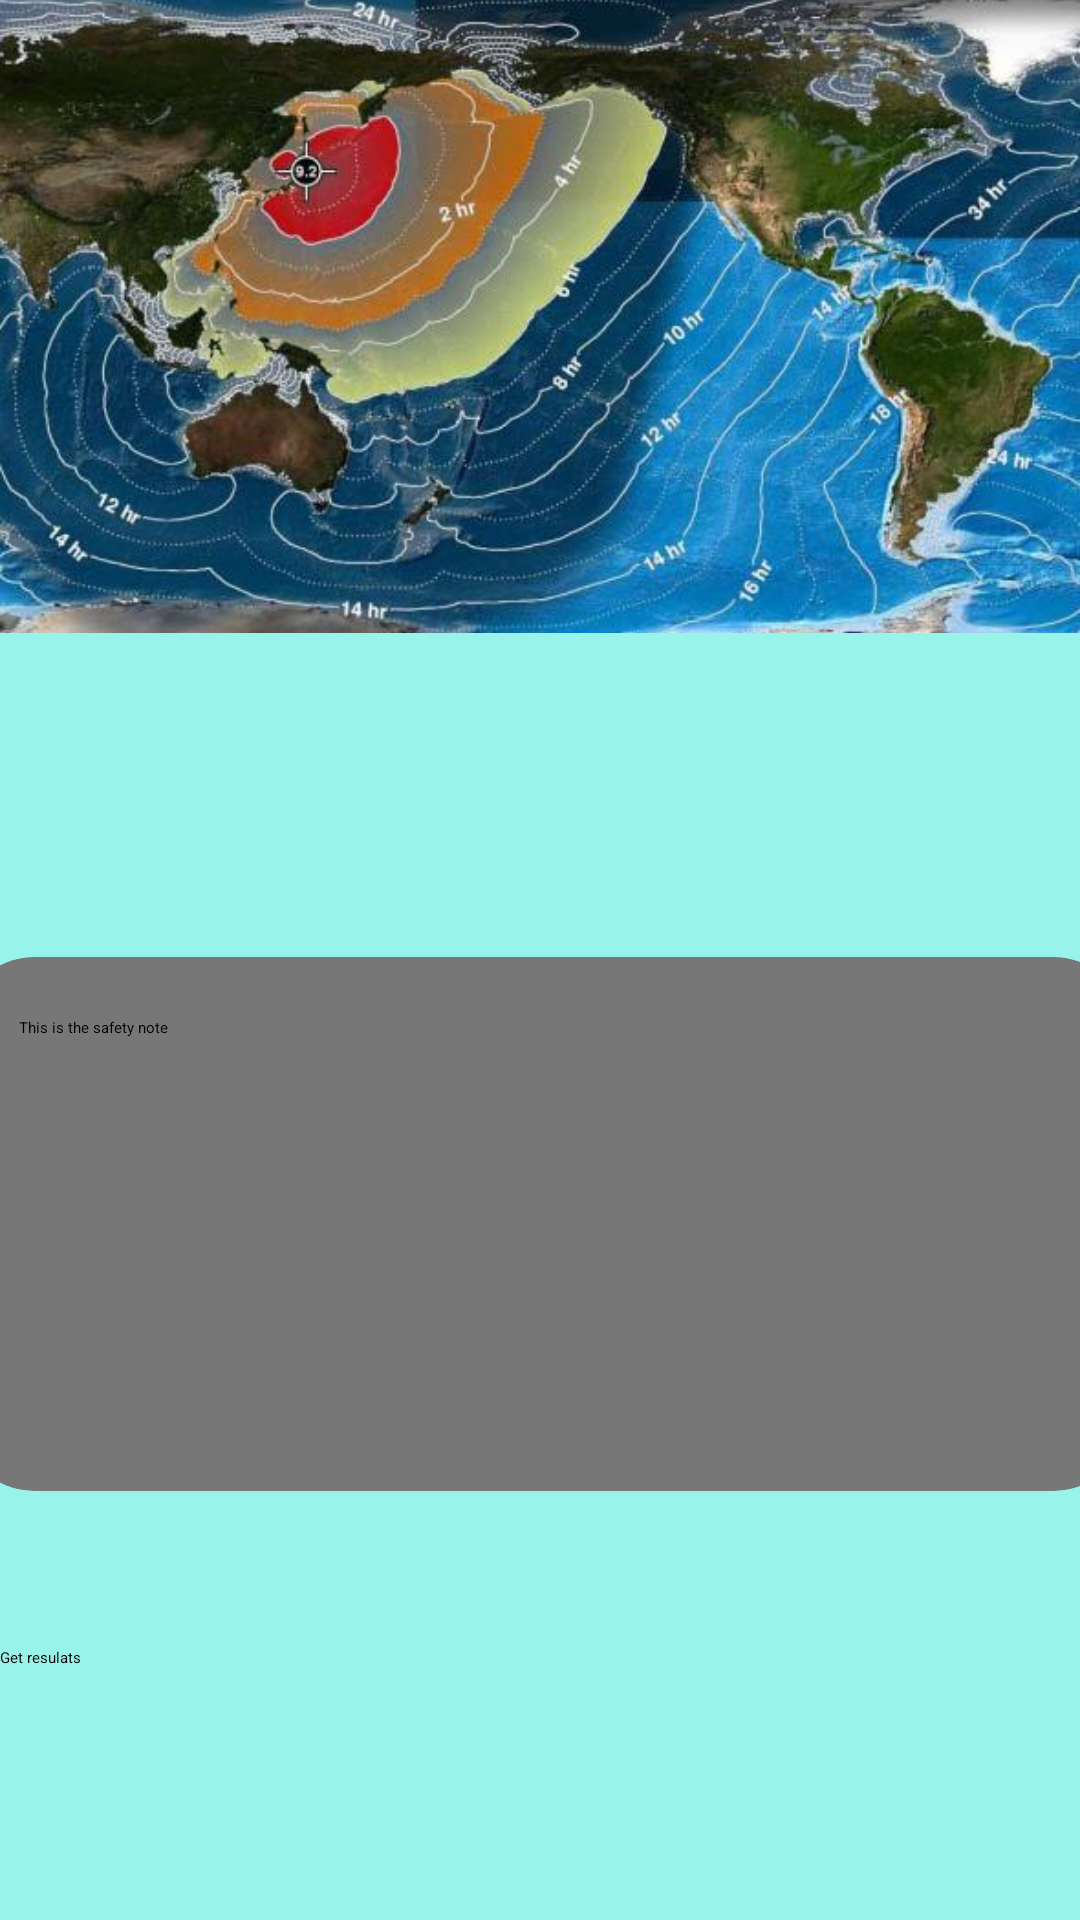

Produce the Android XML layout that renders to this screen, including the resource entries it uses.
<!-- AndroidManifest.xml: application theme Theme.Location -->
<!-- res/layout/fragment_map.xml -->
<?xml version="1.0" encoding="utf-8"?>
<androidx.constraintlayout.widget.ConstraintLayout
    xmlns:android="http://schemas.android.com/apk/res/android"
    xmlns:app="http://schemas.android.com/apk/res-auto"
    xmlns:tools="http://schemas.android.com/tools"
    android:layout_width="match_parent"
    android:layout_height="match_parent"
    android:background="@color/background_light_green">

    <ImageView
        android:id="@+id/imageView3"
        android:layout_width="match_parent"
        android:layout_height="211dp"
        android:scaleType="centerCrop"
        android:src="@drawable/homebackground"
        app:layout_constraintEnd_toEndOf="parent"
        app:layout_constraintHorizontal_bias="1.0"
        app:layout_constraintStart_toStartOf="parent"
        app:layout_constraintTop_toTopOf="parent" />


    <androidx.cardview.widget.CardView
        android:id="@+id/cardView"
        android:layout_width="390dp"
        android:layout_height="178dp"
        android:layout_marginTop="108dp"
        app:cardBackgroundColor="@color/gray"
        app:cardCornerRadius="25dp"
        app:cardElevation="3dp"
        app:layout_constraintEnd_toEndOf="parent"
        app:layout_constraintHorizontal_bias="0.476"
        app:layout_constraintStart_toStartOf="@+id/imageView3"
        app:layout_constraintTop_toBottomOf="@+id/imageView3">>

        <TextView
            android:id="@+id/messageTV"
            android:layout_width="match_parent"
            android:layout_height="match_parent"
            android:layout_marginLeft="20dp"
            android:layout_marginRight="20dp"
            android:layout_marginTop="20dp"
            android:layout_marginBottom="20dp"
            android:text="This is the safety note " />

    </androidx.cardview.widget.CardView>

    <Button
        android:id="@+id/btnResutls"
        android:layout_width="371dp"
        android:layout_height="50dp"
        android:layout_marginTop="52dp"
        android:text="Get resulats"
        app:layout_constraintEnd_toEndOf="@+id/cardView"
        app:layout_constraintHorizontal_bias="0.736"
        app:layout_constraintStart_toStartOf="@+id/cardView"
        app:layout_constraintTop_toBottomOf="@+id/cardView" />

</androidx.constraintlayout.widget.ConstraintLayout>
<!-- resources referenced by this layout -->
<resources>
  <color name="background_light_green">#A15CEDE0</color>
  <color name="gray">#777778</color>
  <!-- drawable homebackground: jpg bitmap (drawable, 57854 bytes) -->
</resources>
